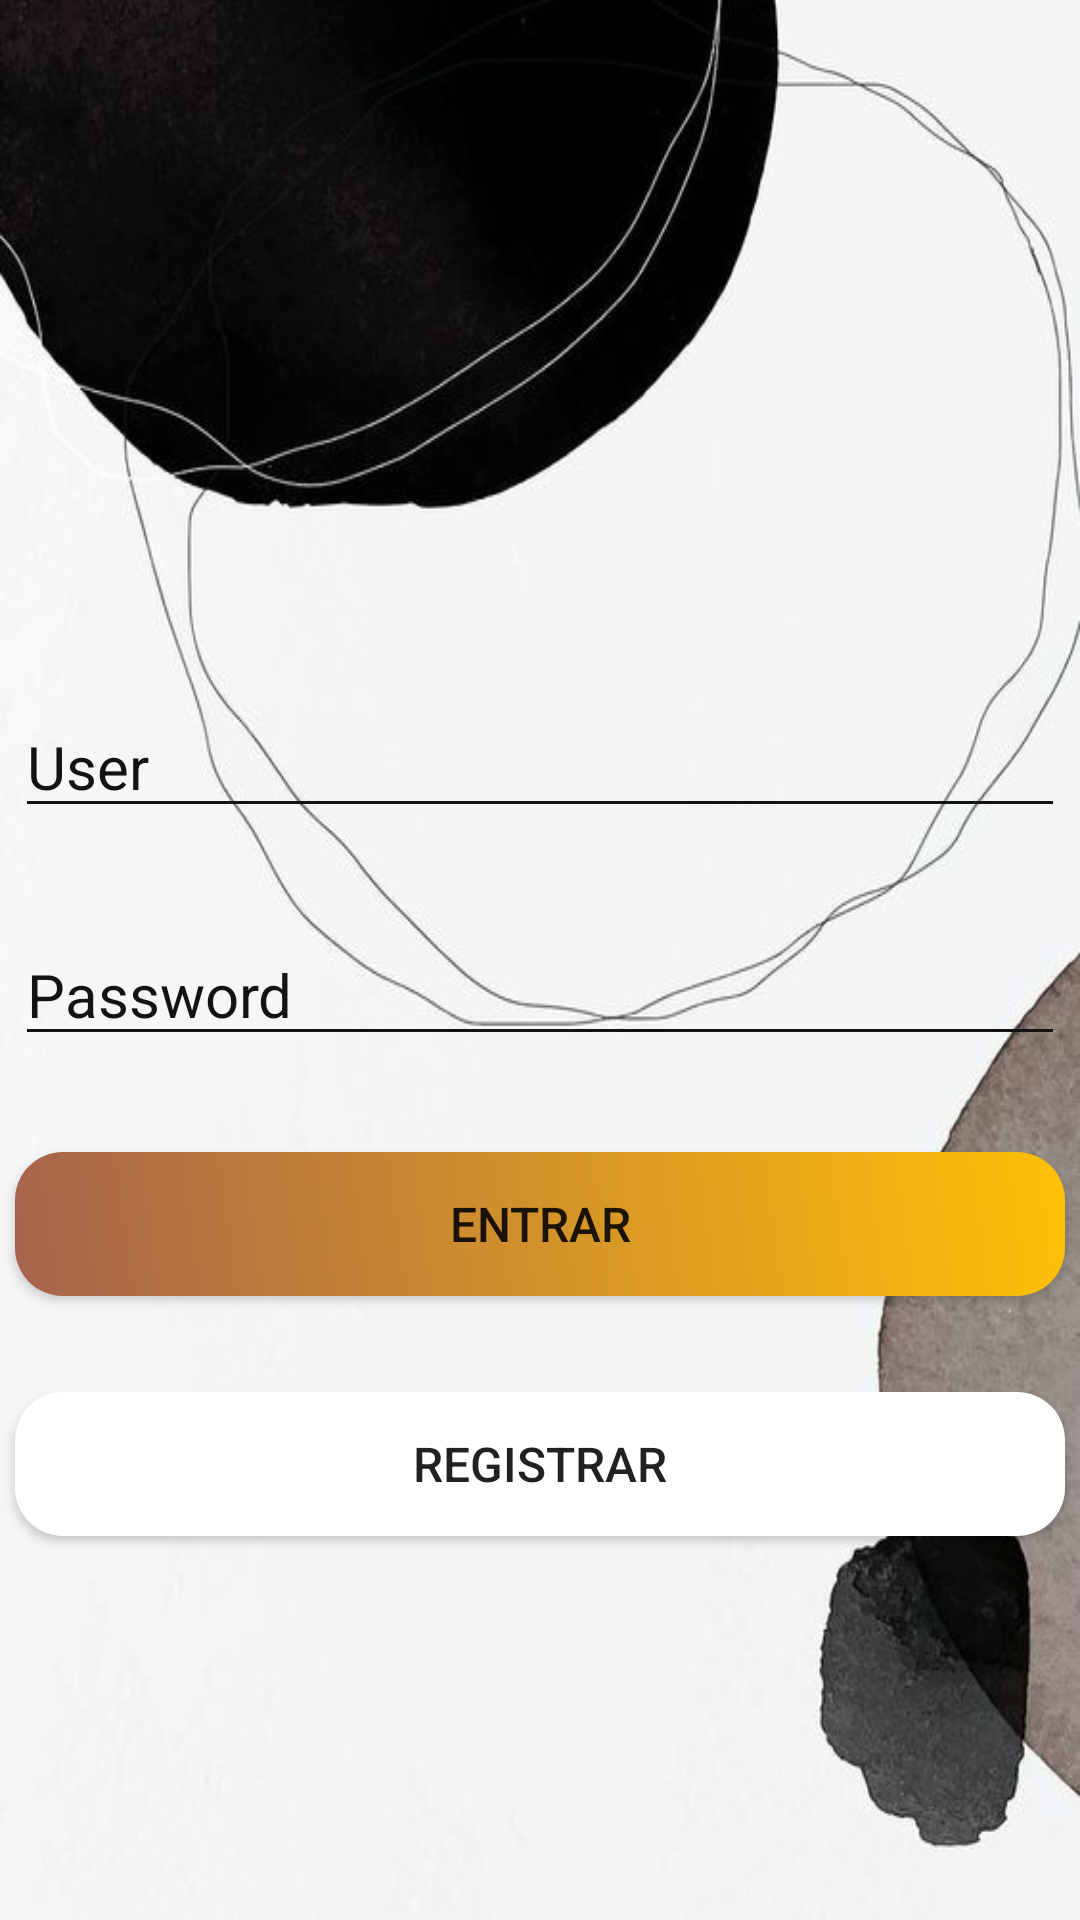

Produce the Android XML layout that renders to this screen, including the resource entries it uses.
<!-- AndroidManifest.xml: application theme Theme.RepasoBD -->
<!-- res/layout/activity_main.xml -->
<?xml version="1.0" encoding="utf-8"?>
<androidx.constraintlayout.widget.ConstraintLayout xmlns:android="http://schemas.android.com/apk/res/android"
    xmlns:app="http://schemas.android.com/apk/res-auto"
    xmlns:tools="http://schemas.android.com/tools"
    android:layout_width="match_parent"
    android:layout_height="match_parent"
    android:orientation="vertical"
    android:background="@drawable/fondo3"
    tools:context=".controller.MainActivity">


    <Button
        android:id="@+id/btnEntrar"
        android:layout_width="350dp"
        android:layout_height="wrap_content"
        android:layout_marginStart="32dp"
        android:layout_marginTop="32dp"
        android:layout_marginEnd="32dp"
        android:background="@drawable/btn_login"
        android:text="ENTRAR"
        android:textSize="16sp"

        app:layout_constraintEnd_toEndOf="parent"
        app:layout_constraintStart_toStartOf="parent"
        app:layout_constraintTop_toBottomOf="@+id/txtPassword" />

    <Button
        android:id="@+id/btnRegistrar"
        android:layout_width="350dp"
        android:layout_height="wrap_content"
        android:layout_marginStart="32dp"
        android:layout_marginTop="32dp"
        android:layout_marginEnd="32dp"
        android:background="@drawable/btn_login"
        android:backgroundTint="@color/white"
        android:text="REGISTRAR"
        android:textSize="16sp"
        app:layout_constraintEnd_toEndOf="parent"
        app:layout_constraintStart_toStartOf="parent"
        app:layout_constraintTop_toBottomOf="@+id/btnEntrar" />

    <EditText
        android:id="@+id/textUser"
        android:layout_width="350dp"
        android:layout_height="wrap_content"
        android:layout_marginStart="32dp"
        android:layout_marginTop="50dp"
        android:layout_marginEnd="32dp"
        android:ems="10"
        android:hint="User"
        android:backgroundTint="#131313"
        android:inputType="textPersonName"
        android:textSize="20sp"
        android:textColor="#131313"
        android:textColorHint="#131313"
        app:layout_constraintEnd_toEndOf="parent"
        app:layout_constraintStart_toStartOf="parent"
        app:layout_constraintTop_toBottomOf="@+id/imageView" />

    <EditText
        android:id="@+id/txtPassword"
        android:layout_width="350dp"
        android:layout_height="wrap_content"
        android:layout_marginStart="32dp"
        android:layout_marginTop="32dp"
        android:layout_marginEnd="32dp"
        android:backgroundTint="#131313"
        android:ems="10"
        android:hint="Password"
        android:inputType="textPersonName"
        android:textSize="20sp"
        android:textColorHint="#131313"
        android:textColor="#131313"
        app:layout_constraintEnd_toEndOf="parent"
        app:layout_constraintStart_toStartOf="parent"
        app:layout_constraintTop_toBottomOf="@+id/textUser" />

    <ImageView
        android:id="@+id/imageView"
        android:layout_width="150dp"
        android:layout_height="150dp"
        android:layout_gravity="center_horizontal"
        android:layout_marginStart="32dp"
        android:layout_marginTop="32dp"
        android:layout_marginEnd="32dp"
        android:adjustViewBounds="true"
        app:layout_constraintEnd_toEndOf="parent"
        app:layout_constraintStart_toStartOf="parent"
        app:layout_constraintTop_toTopOf="parent"
        tools:src="@drawable/img_login" />



</androidx.constraintlayout.widget.ConstraintLayout>
<!-- resources referenced by this layout -->
<resources>
  <color name="white">#FFFFFFFF</color>
  <!-- drawable btn_login (drawable) -->
  <?xml version="1.0" encoding="utf-8"?>
  <shape xmlns:android="http://schemas.android.com/apk/res/android">
      
      <corners android:radius="16dp"/>
      <solid android:color="@color/design_default_color_on_primary"/>
      <gradient android:angle="45"
          android:startColor="#A6634D"
          android:endColor="#FFC107"/>
  </shape>
  <!-- drawable fondo3: png bitmap (drawable, 210475 bytes) -->
  <!-- drawable img_login: png bitmap (drawable, 110252 bytes) -->
  <style name="Theme.RepasoBD" parent="Theme.MaterialComponents.DayNight.DarkActionBar">
          
          <item name="colorPrimary">@color/purple_500</item>
          <item name="colorPrimaryVariant">@color/purple_700</item>
          <item name="colorOnPrimary">@color/white</item>
          
          <item name="colorSecondary">@color/teal_200</item>
          <item name="colorSecondaryVariant">@color/teal_700</item>
          <item name="colorOnSecondary">@color/black</item>
          
          <item name="android:statusBarColor">?attr/colorPrimaryVariant</item>
          
      </style>
  <color name="purple_500">#E91E63</color>
  <color name="purple_700">#673AB7</color>
  <color name="teal_200">#FF03DAC5</color>
  <color name="teal_700">#FF018786</color>
  <color name="black">#FF000000</color>
</resources>
